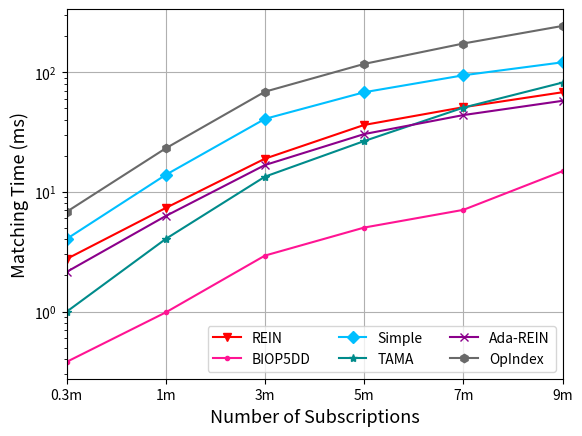

Here is the Python script that generated this plot: (Note: this script raises an exception after producing the figure.)
import matplotlib
import matplotlib.pyplot as plt
import numpy as np
from matplotlib import rc
from matplotlib.pyplot import MultipleLocator
rc('mathtext', default='regular')

plt.rcParams['axes.unicode_minus'] = False

Name = ["REIN", "BIOP5DD", "Simple", "TAMA", "Ada-REIN", "OpIndex"]
x = ["0.3m","1m","3m","5m","7m","9m"]

Rein = [2.747558, 7.338444, 18.947097, 36.257594, 51.005946, 68.03113]
BIOP5DD = [0.379034, 0.983106, 2.93406, 5.030511, 7.074338, 14.886429]
Simple = [4.038256, 13.878217, 40.736844, 68.019431, 94.269526, 121.051676]
TAMA = [0.995051, 4.04467, 13.40329, 26.586104, 50.579369, 81.963197]
AdaREIN = [2.140908, 6.28658, 16.758969, 30.40834, 43.844497, 57.686101]
OpIndex = [6.805552, 23.133089, 68.743382, 117.347896, 173.80194, 243.786402]

fig=plt.figure()
ax = fig.add_subplot(111)
ax.set_xlabel('Number of Subscriptions', fontsize=13)
ax.set_ylabel('Matching Time (ms)', fontsize=13)
# plt.xticks(range(0,10))
ax.plot(x, Rein, marker='v', color='r', label=Name[0])
ax.plot(x, BIOP5DD, marker='.', color='DEEPPINK', label=Name[1])
ax.plot(x, Simple, marker='D', color='deepskyblue', label=Name[2]) #
ax.plot(x, TAMA, marker='*', color='DarkCyan', label=Name[3])
ax.plot(x, AdaREIN, marker='x', color='DarkMagenta', label=Name[4])
ax.plot(x, OpIndex, marker='h', color='DimGray', label=Name[5]) #   slategray

ax.legend( ncol=3) #fontsize=10 loc=(1.36/5,0.05/5),
ax.grid()
ax.set_xlim(0,5)
ax.set_xticks([0,1,2,3,4,5])
ax.set_xticklabels(x)
ax.set_yscale("log")
# ax.set_yticks([0,2,8,32,128,256])
# ax.set_yticklabels(['-1', '0', '1'])
ax.set_zorder(0)

gcf = plt.gcf()
plt.show()
gcf.savefig('../exp3_n.eps',format='eps',bbox_inches='tight')